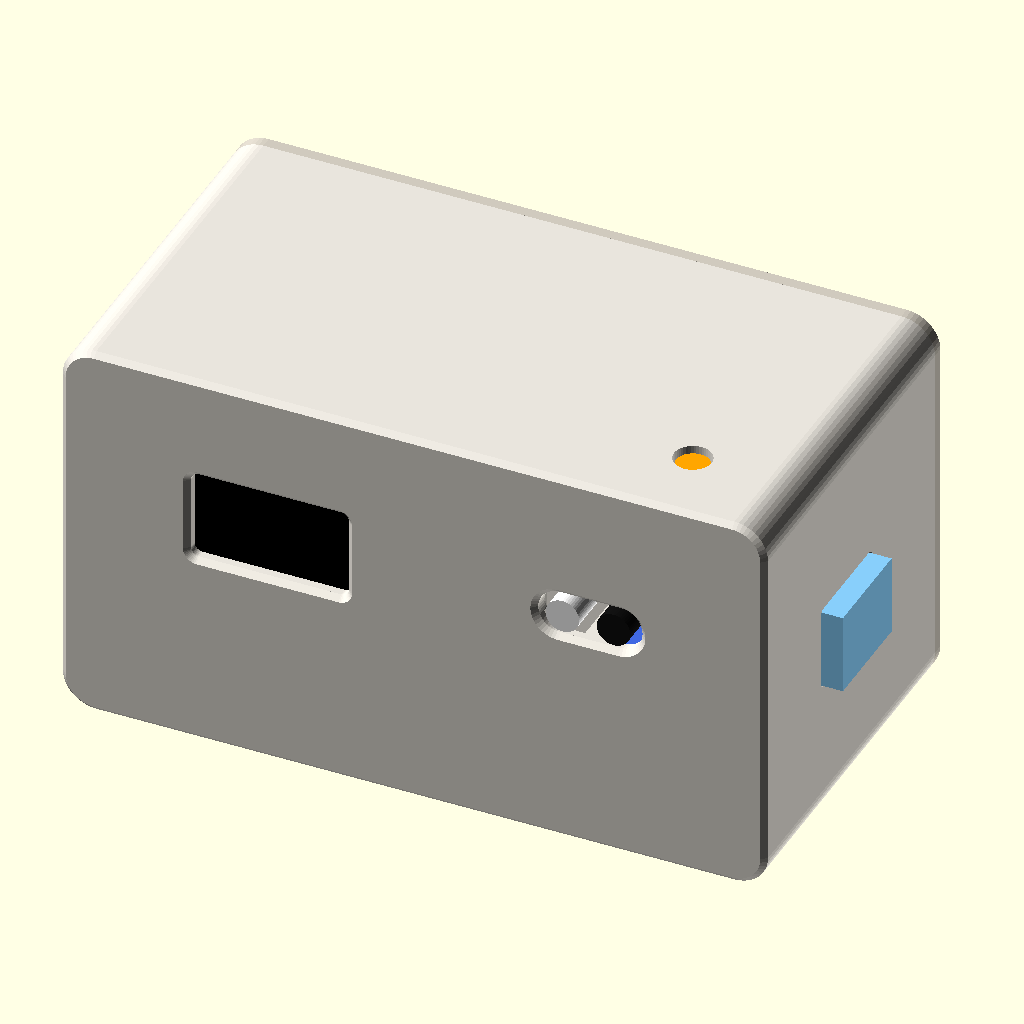
Cell 1 — every parameter at its default value.
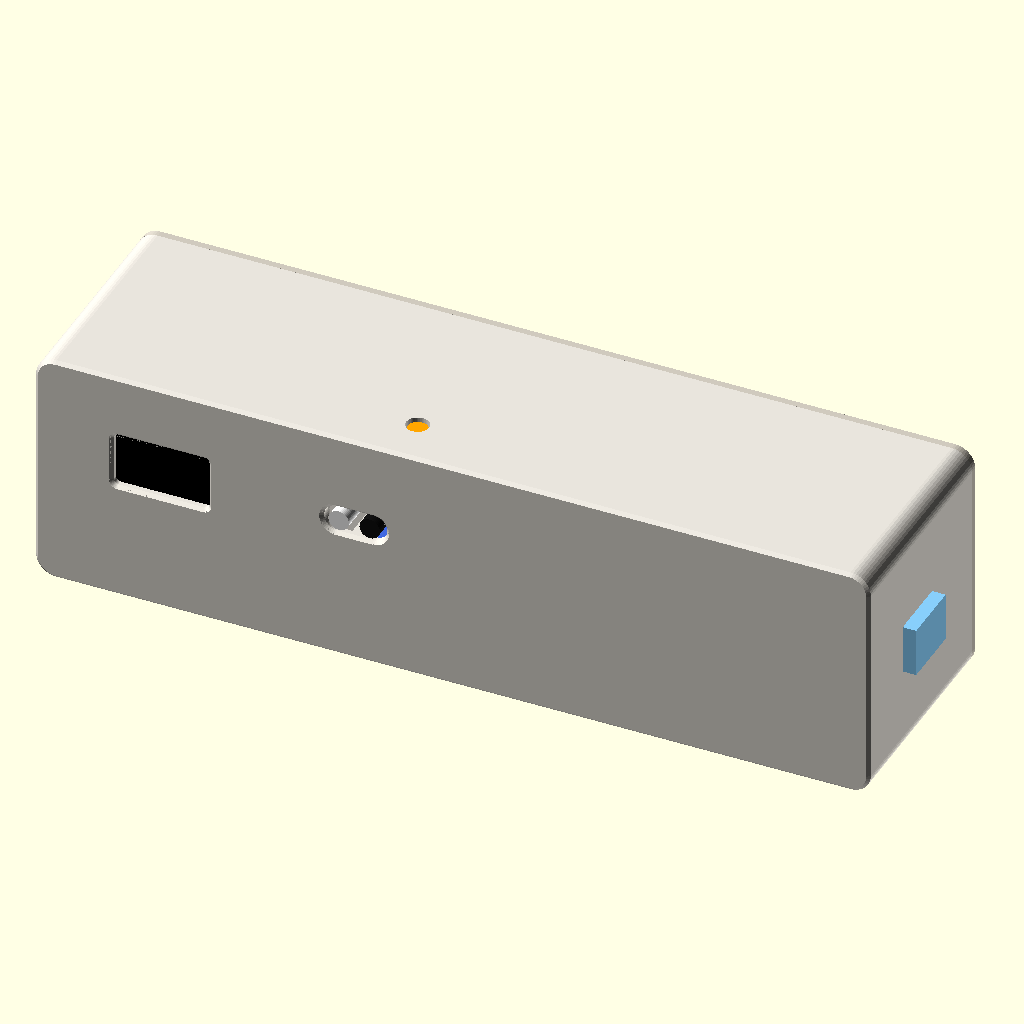
Cell 2 — W set to 200, the other parameters unchanged.
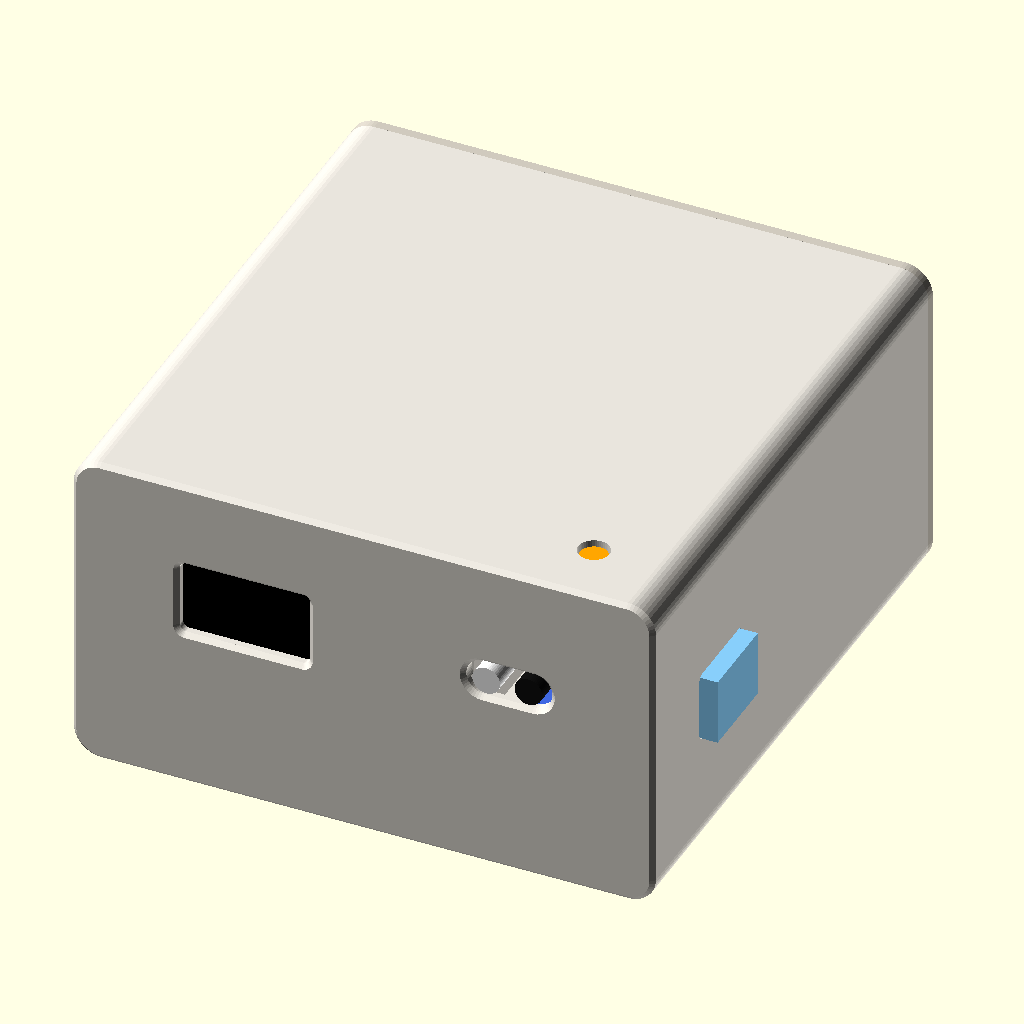
Cell 3: the same model with D = 104.
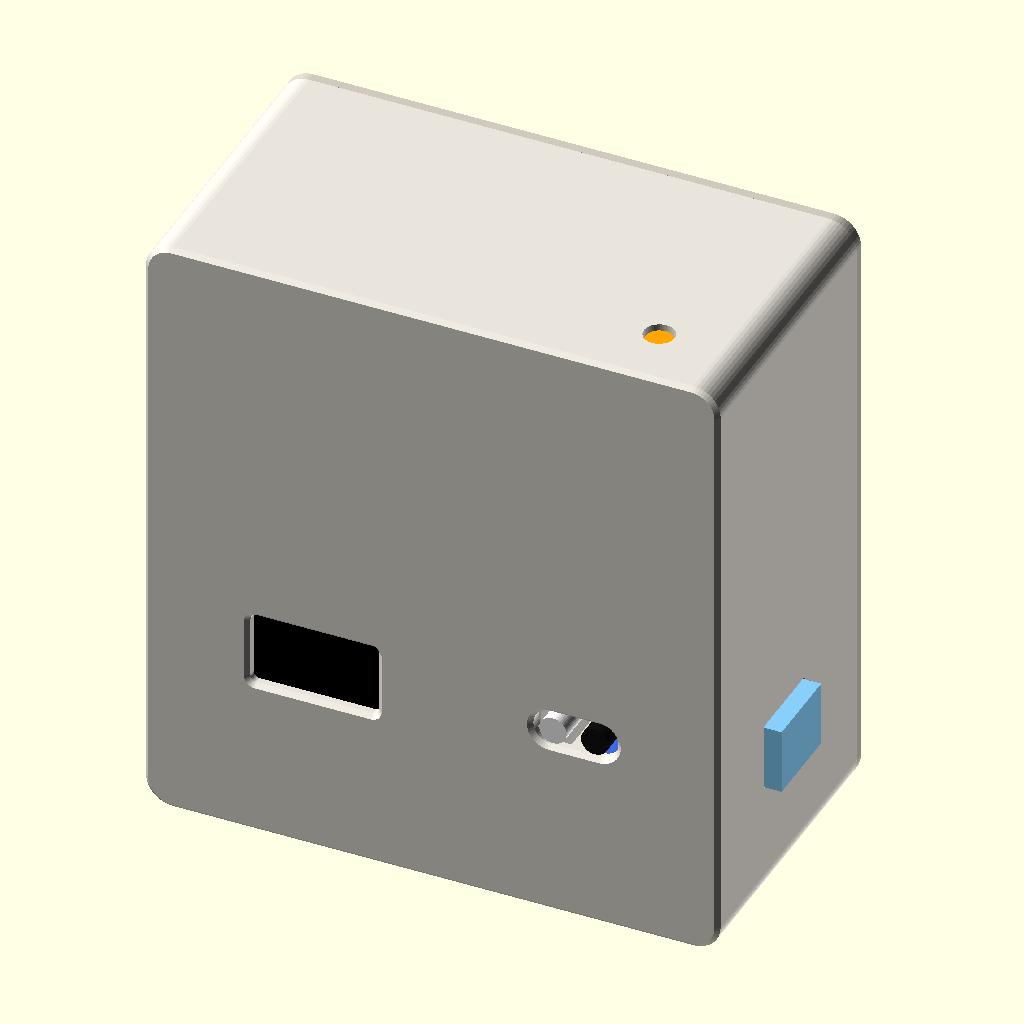
Cell 4: the same model with H = 108.
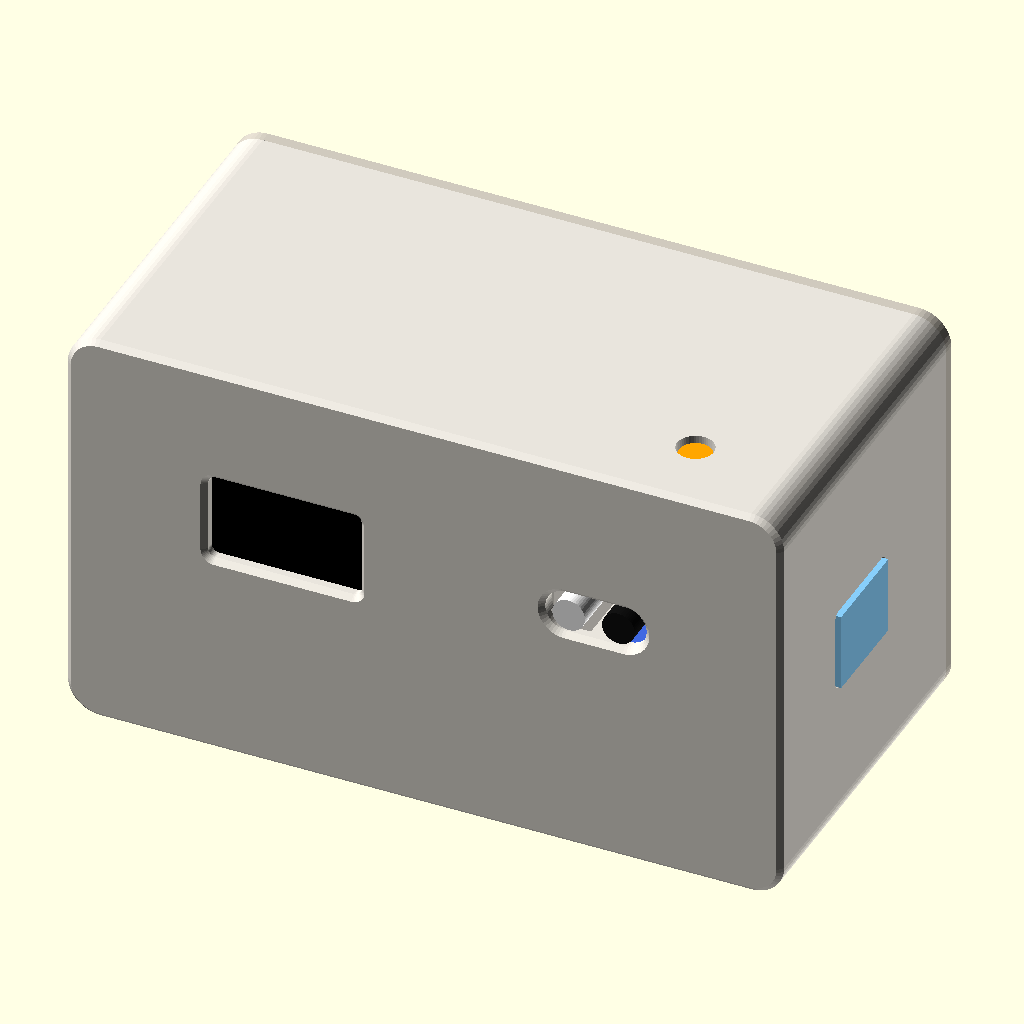
Cell 5: the same model with wall = 4.8.
The same orthographic view direction (rotation 55°, 0°, 25°; colour scheme Cornfield) for every cell, with the view re-fitted per cell, so scale and position can differ between cells.
Source of the model, clock_case.scad:
// =============================================================
//  ESP32 Desk Clock enclosure
//  ESP32 DevKit (30-pin) + OLED 0.96" + DS3231 + FC-51 IR + LDR + DHT11
//
//  Coordinates: x = left->right (seen from the front), y = front->back,
//  z = up.  Origin = inner front-bottom-left corner.  The front wall is at
//  y = -front_t..0, the back cover closes y = D.
//
//  part = "body" | "body_print" | "cover" | "cover_print"
//       | "assembly" | "exploded" | "section"
//
//  Print: body front face down (no supports), cover outside face down.
//  Screws: 4 x M3x10 self-tapping (or M3 heat-set inserts: set m3_pilot = 4.0)
// =============================================================
part = "assembly";

$fn = 48;
e = 0.01;

// ---------- box ----------
W = 100;          // inner width
D = 52;           // inner depth (front wall -> back cover)
H = 54;           // inner height
wall = 2.4;
front_t = 2.0;
cover_t = 2.5;
r_out = 5;        // outer corner radius (edges along y)
chamfer = 0.8;    // front + back outer edge chamfer
OW = W + 2 * wall;
OH = H + 2 * wall;

// ---------- screw columns (inner corners) ----------
col_r = 3.6;
m3_pilot = 2.6;
m3_clear = 3.4;
m3_head_d = 6.6;
col_c = [[col_r, col_r], [W - col_r, col_r], [col_r, H - col_r], [W - col_r, H - col_r]];

// ---------- OLED 0.96" (4-pin, pins on top) — measured 24.8 x 27.1 ----------
oled_w = 24.8;  oled_h = 27.1;     // PCB (along the pins x across)
oled_x = 16;    oled_z = 20;       // PCB lower-left corner (seen from front)
glass_t = 1.4;                     // glass sits flat on the inside of the front wall
glass_vis_top = 5.5;               // pin edge -> top of the dark glass (from photo)
glass_vis_h = 17;                  // visible dark glass height (from photo)
win_from_top = 13.2;               // pin edge -> centre of the pixel area
win_w = 23.5;   win_h = 13.5;      // viewing window (pixels are ~21.7 x 10.9)
glass_cx = oled_x + oled_w / 2;
glass_cz = oled_z + oled_h - win_from_top;
oled_frame_t = 1.2;                // locating frame around the PCB
oled_gap = 0.3;

// ---------- IR obstacle sensor FC-51 / MH-B — measured 14.3 wide, 42.3 incl. LEDs ----------
ir_w = 14.3;  ir_len = 30.8;       // PCB
ir_cx = 76;                        // centre x
ir_led_up = 2.6;                   // LED centre above PCB bottom (LEDs stick straight out)
ir_pcb_z = glass_cz - ir_led_up;   // LEDs line up with the display centre
ir_led_reach = 11.5;               // LED tip past PCB front edge
ir_y0 = ir_led_reach - front_t;    // PCB front edge -> LED tips flush with face
ir_led_dx = 3.8;                   // each LED from centre (7.6 mm apart)
ir_slot_w = 15.5; ir_slot_h = 6.6;

// ---------- ESP32 DevKit 30-pin (USB to the left wall) ----------
esp_len = 51.5; esp_w = 28.5; esp_t = 1.6;
esp_x0 = 1.2;                      // USB end of the PCB
esp_y0 = 16;
esp_z = 14;                        // PCB bottom (header pins hang below)
esp_grip = 2.2;                    // antenna end slides into a slot this deep
esp_cy = esp_y0 + esp_w / 2;
usb_w = 12; usb_h = 8;
usb_cz = esp_z + esp_t + 1.5;

// ---------- DS3231 (lies on the floor) ----------
ds_w = 22; ds_len = 38;
ds_x0 = 66; ds_y0 = 7;

// ---------- DHT11 module (sensor pokes out of the right wall) — PCB 16.5 x 21.8 ----------
dht_body_w = 15.5; dht_body_h = 12;  // blue sensor body (y, z), flush with the PCB front end + lower edge
dht_body_t = 5.5;
dht_pcb_h = 16.5;  dht_pcb_len = 21.8;
dht_y0 = 16;                       // PCB front end
dht_pcb_z0 = 20;                   // PCB lower edge
dht_cz = dht_pcb_z0 + dht_body_h / 2;   // centre of the sensor body
dht_pcb_cz = dht_pcb_z0 + dht_pcb_h / 2;

// ---------- LDR (head through the top) ----------
ldr_x = 86; ldr_y = 10; ldr_d = 5.6;

// =============================================================
//  helpers
// =============================================================
// extrude a 2D (x, z) shape along +y from y0, length len
module along_y(y0, len) translate([0, y0 + len, 0]) rotate([90, 0, 0]) linear_extrude(len) children();

module rrect(w, h, r) translate([r, r]) offset(r) square([w - 2 * r, h - 2 * r]);
module rrect_c(w, h, r) translate([-w / 2, -h / 2]) rrect(w, h, r);

module outer2d(inset = 0) translate([-wall + inset, -wall + inset])
  rrect(OW - 2 * inset, OH - 2 * inset, max(0.6, r_out - inset));

module columns2d() for (c = col_c) hull() {
  translate(c) circle(col_r);
  translate([c[0] < W / 2 ? 0 : W - col_r, c[1] < H / 2 ? 0 : H - col_r]) square(col_r);
}

// rounded box along x (for holes in the side walls)
module rbox_x(x0, len, yc, zc, wy, hz, r) hull()
  for (yy = [yc - wy / 2 + r, yc + wy / 2 - r], zz = [zc - hz / 2 + r, zc + hz / 2 - r])
    translate([x0, yy, zz]) rotate([0, 90, 0]) cylinder(r = r, h = len);

// through-hole in the front wall with an outer chamfer
module front_hole(cx, cz, w, h, r) {
  along_y(-front_t - 1, front_t + 2) translate([cx, cz]) rrect_c(w, h, r);
  hull() {
    along_y(-front_t - e, e) translate([cx, cz]) rrect_c(w + 1.6, h + 1.6, r + 0.8);
    along_y(-front_t + 0.8, e) translate([cx, cz]) rrect_c(w, h, r);
  }
}

// =============================================================
//  body
// =============================================================
module shell() difference() {
  hull() {
    along_y(-front_t, e) outer2d(chamfer);
    along_y(-front_t + chamfer, D + front_t - chamfer) outer2d(0);
  }
  along_y(0, D + 1) square([W, H]);
}

// frame around the OLED PCB: glass flat on the wall, PCB edges located by the frame
module oled_frame() along_y(0, glass_t + 1.2 + 1.0) difference() {
  translate([oled_x - oled_gap - oled_frame_t, oled_z - oled_gap - oled_frame_t])
    square([oled_w + 2 * (oled_gap + oled_frame_t), oled_h + 2 * (oled_gap + oled_frame_t)]);
  translate([oled_x - oled_gap, oled_z - oled_gap]) square([oled_w + 2 * oled_gap, oled_h + 2 * oled_gap]);
  // opening at the top for the 4 wires
  translate([oled_x + 4, oled_z + oled_h - 1]) square([oled_w - 8, 5]);
}

module esp_cradles() {
  // antenna end: block with a slot, the board slides in from the back
  xe = esp_x0 + esp_len;
  difference() {
    // runs from the front wall so it prints without an overhang
    translate([xe - esp_grip, 0, 0])
      cube([esp_grip + 3.5, D - 2.5, esp_z + esp_t + 0.4 + 2.2]);
    translate([xe - esp_grip - e, esp_y0, esp_z]) cube([esp_grip + 0.4 + e, D, esp_t + 0.4]);
  }
  // USB end: ledge between the two header rows
  translate([-e, esp_cy - 8, 0]) cube([esp_x0 + 2.0, 16, esp_z]);
}

module ir_rails() {
  gh = ir_w / 2 + 0.3;    // half width of the channel
  for (s = [-1, 1]) {
    // outer wall
    translate([ir_cx + (s < 0 ? -gh - 2.5 : gh), 0, ir_pcb_z - 4]) cube([2.5, ir_y0 + ir_len - 2, 8]);
    // ledge the PCB rests on (starts behind the LEDs)
    translate([ir_cx + (s < 0 ? -gh : gh - 1.5), ir_y0, ir_pcb_z - 4]) cube([1.5, ir_len - 2, 4]);
    // stop so the PCB can't slide forward
    translate([ir_cx + (s < 0 ? -gh : gh - 1.5), ir_y0 - 1.5, ir_pcb_z - 4]) cube([1.5, 1.5, 4 + 1.6]);
  }
}

module ds_rails()
  for (x = [ds_x0 - 1.7, ds_x0 + ds_w + 0.5]) translate([x, ds_y0, 0]) cube([1.2, ds_len, 3]);

module dht_guides()
  for (z = [dht_pcb_z0 - 0.3 - 2, dht_pcb_z0 + dht_pcb_h + 0.3])
    translate([W - 4, dht_y0 - 2, z]) cube([4 + e, dht_pcb_len + 2, 2]);

module body() difference() {
  union() {
    shell();
    along_y(0, D) columns2d();
    oled_frame();
    esp_cradles();
    ir_rails();
    ds_rails();
    dht_guides();
  }
  // OLED viewing window
  front_hole(glass_cx, glass_cz, win_w, win_h, 1.2);
  // IR window
  front_hole(ir_cx, ir_pcb_z + ir_led_up, ir_slot_w, ir_slot_h, ir_slot_h / 2 - 0.01);
  // LDR
  translate([ldr_x, ldr_y, H - 1]) cylinder(d = ldr_d, h = wall + 2);
  // DHT11 window
  rbox_x(W - 1, wall + 2, dht_y0 + dht_body_w / 2, dht_cz, dht_body_w + 0.8, dht_body_h + 0.8, 1);
  // micro-USB
  rbox_x(-wall - 1, wall + 2, esp_cy, usb_cz, usb_w, usb_h, 1.5);
  // bottom vents under the ESP32
  for (x = [10 : 5 : 45]) translate([x, esp_y0 + 3, -wall - 1]) cube([2, esp_w - 6, wall + 2]);
  // screw pilots
  for (c = col_c) translate([c[0], D - 14, c[1]]) rotate([-90, 0, 0]) cylinder(d = m3_pilot, h = 14 + e);
}

// =============================================================
//  back cover
// =============================================================
lip_d = 2; lip_w = 1.6; lip_gap = 0.3;

module cover() difference() {
  union() {
    hull() {
      along_y(D, cover_t - chamfer) outer2d(0);
      along_y(D + cover_t - e, e) outer2d(chamfer);
    }
    // locating lip that sits just inside the walls
    along_y(D - lip_d, lip_d + e) difference() {
      translate([lip_gap, lip_gap]) square([W - 2 * lip_gap, H - 2 * lip_gap]);
      translate([lip_gap + lip_w, lip_gap + lip_w]) square([W - 2 * (lip_gap + lip_w), H - 2 * (lip_gap + lip_w)]);
      offset(0.4) columns2d();
    }
  }
  // countersunk M3
  for (c = col_c) translate([c[0], 0, c[1]]) {
    translate([0, D - 1, 0]) rotate([-90, 0, 0]) cylinder(d = m3_clear, h = cover_t + 2);
    translate([0, D + cover_t - 1.7, 0]) rotate([-90, 0, 0]) cylinder(d1 = m3_clear, d2 = m3_head_d, h = 1.7 + e);
  }
  // vents behind the ESP32 and high up for warm air
  for (x = [9 : 5 : 49]) translate([x, D - 1, 22]) cube([2, cover_t + 2, 18]);
  // engraved name (reads correctly from the back)
  along_y(D + cover_t - 0.6, 1) translate([W / 2, 6]) mirror([1, 0])
    text("ESP32 CLOCK", size = 5, halign = "center", font = "Liberation Sans:style=Bold");
}

// =============================================================
//  stand-in modules (for checking the fit only)
// =============================================================
module phantoms() {
  // OLED
  color("royalblue") translate([oled_x, glass_t, oled_z]) cube([oled_w, 1.2, oled_h]);
  color("black") translate([oled_x + 0.3, 0, oled_z + oled_h - glass_vis_top - glass_vis_h]) cube([oled_w - 0.6, glass_t, glass_vis_h]);
  color("gold") translate([oled_x + 7.3, 2.6, oled_z + oled_h - 2.5]) cube([10.2, 6, 1]);
  // ESP32
  color("#202020") translate([esp_x0, esp_y0, esp_z]) cube([esp_len, esp_w, esp_t]);
  color("silver") translate([esp_x0 + esp_len - 25.5, esp_cy - 9, esp_z + esp_t]) cube([25.5, 18, 3.2]);
  color("silver") translate([esp_x0 - 0.6, esp_cy - 3.9, esp_z + esp_t]) cube([5.6, 7.8, 2.8]);
  color("gold") for (y = [esp_y0 + 0.75, esp_y0 + esp_w - 3.25])
    translate([esp_x0 + 4, y, esp_z - 11.5]) cube([38.1, 2.5, 11.5]);
  // IR sensor
  color("royalblue") translate([ir_cx - ir_w / 2, ir_y0, ir_pcb_z]) cube([ir_w, ir_len, 1.6]);
  color("white") translate([ir_cx - ir_led_dx, ir_y0, ir_pcb_z + ir_led_up]) rotate([90, 0, 0]) cylinder(d = 5, h = ir_led_reach);
  color("#111") translate([ir_cx + ir_led_dx, ir_y0, ir_pcb_z + ir_led_up]) rotate([90, 0, 0]) cylinder(d = 5, h = ir_led_reach);
  color("dodgerblue") translate([ir_cx - 3.5, ir_y0 + 12, ir_pcb_z + 1.6]) cube([7, 7, 5]);
  // DS3231
  color("royalblue") translate([ds_x0, ds_y0, 5]) cube([ds_w, ds_len, 1.6]);
  color("#222") translate([ds_x0 + ds_w / 2, ds_y0 + 14, 0]) cylinder(d = 21, h = 5);
  color("gold") for (y = [ds_y0 - 6, ds_y0 + ds_len]) translate([ds_x0 + 4, y, 6]) cube([14, 6, 1]);
  // DHT11
  color("#202020") translate([W - 1.6, dht_y0, dht_pcb_z0]) cube([1.6, dht_pcb_len, dht_pcb_h]);
  color("lightskyblue") translate([W, dht_y0, dht_pcb_z0]) cube([dht_body_t, dht_body_w, dht_body_h]);
  // LDR module
  color("royalblue") translate([ldr_x - 7, ldr_y - 4, H - 7]) cube([14, 30, 1.6]);
  color("orange") translate([ldr_x, ldr_y, H - 3]) cylinder(d = 5, h = 2 + wall);
}

// =============================================================
if (part == "body") body();
else if (part == "body_print") translate([0, 0, front_t]) rotate([90, 0, 0]) body();
else if (part == "cover") cover();
else if (part == "cover_print") translate([0, 0, D + cover_t]) rotate([-90, 0, 0]) cover();
else if (part == "assembly") { color("#e8e4dc") body(); color("#cfc9bd") cover(); phantoms(); }
else if (part == "exploded") { color("#e8e4dc") body(); translate([0, 45, 0]) color("#cfc9bd") cover(); phantoms(); }
else if (part == "section") {
  difference() { union() { color("#e8e4dc") body(); color("#cfc9bd") cover(); } translate([-10, -10, glass_cz]) cube([OW + 20, D + 20, 40]); }
  phantoms();
}
Parameter table extracted from the source (name, type, default, range or options):
part: string, default "assembly"
e: number, default 0.01
W: number, default 100
D: number, default 52
H: number, default 54
wall: number, default 2.4
front_t: number, default 2
cover_t: number, default 2.5
r_out: number, default 5
chamfer: number, default 0.8
col_r: number, default 3.6
m3_pilot: number, default 2.6
m3_clear: number, default 3.4
m3_head_d: number, default 6.6
glass_t: number, default 1.4
glass_vis_top: number, default 5.5
glass_vis_h: number, default 17
win_from_top: number, default 13.2
oled_frame_t: number, default 1.2
oled_gap: number, default 0.3
ir_cx: number, default 76
ir_led_up: number, default 2.6
ir_led_reach: number, default 11.5
ir_led_dx: number, default 3.8
esp_x0: number, default 1.2
esp_y0: number, default 16
esp_z: number, default 14
esp_grip: number, default 2.2
dht_body_t: number, default 5.5
dht_y0: number, default 16
dht_pcb_z0: number, default 20
